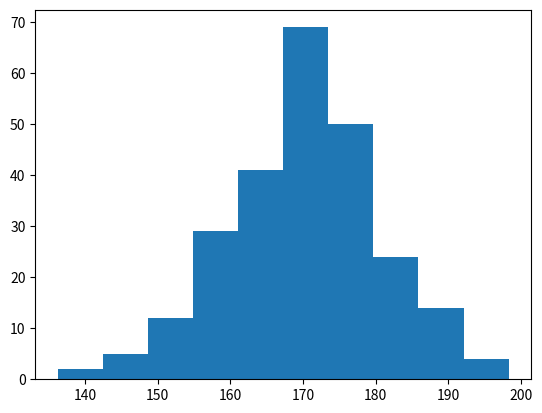

Python code for this plot:
import matplotlib.pyplot as plt
import numpy as np
 
#x = np.array([5,7,8,7,2,17,2,9,4,11,12,9,6])
#y = np.array([99,86,87,88,111,86,103,87,94,78,77,85,86])
 
x = np.array(["A", "B", "C", "D"])
y = np.array([3, 8, 1, 10])
 
xhist = np.random.normal(170, 10, 250)
 
#Gráfica de lineas
#plt.plot(x, y)
#Gráfica de dispersión
#plt.scatter(x, y)
#Gráfica de barras
#plt.bar(x,y)
#Histograma
plt.hist(xhist)
plt.show()